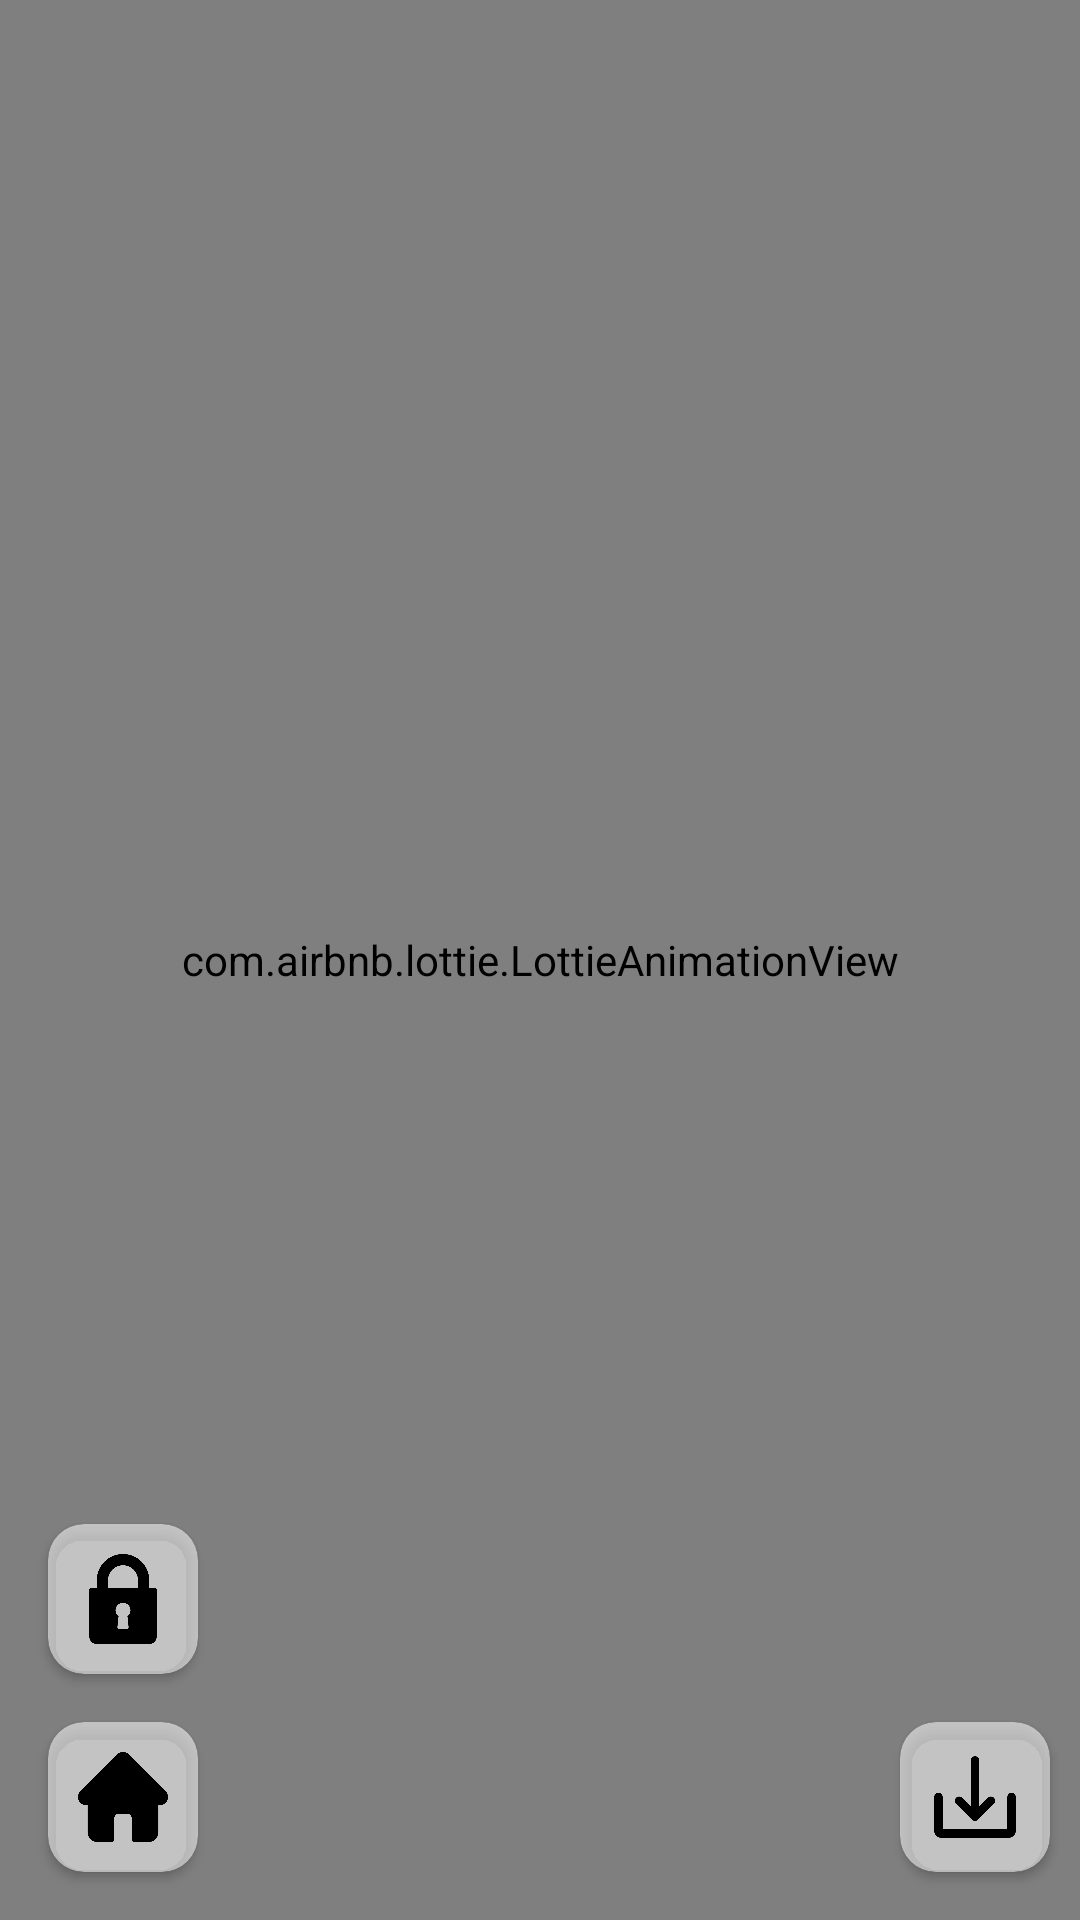

This screen was rendered from an Android layout file. Write that file and the resources it references.
<!-- AndroidManifest.xml: activity theme FullScreenApp -->
<!-- res/layout/fragment_home_detail.xml -->
<androidx.constraintlayout.widget.ConstraintLayout xmlns:android="http://schemas.android.com/apk/res/android"
    xmlns:app="http://schemas.android.com/apk/res-auto"
    xmlns:tools="http://schemas.android.com/tools"
    android:layout_width="match_parent"
    android:background="@color/black"
    android:layout_height="match_parent"
    tools:context="com.areeb.sekaisheet.ui.homeDetail.fragment.HomeDetailFragment">

    <ImageView
        android:id="@+id/wallpaperToSetImageView"
        android:layout_width="match_parent"
        android:layout_height="match_parent"
        android:contentDescription="@string/wallpaperImage"
        android:scaleType="centerCrop"
        app:layout_constraintBottom_toBottomOf="parent"
        app:layout_constraintEnd_toEndOf="parent"
        app:layout_constraintStart_toStartOf="parent"
        app:layout_constraintTop_toTopOf="parent" />

    <androidx.cardview.widget.CardView
        android:id="@+id/setHomeScreenImageView"
        android:layout_width="@dimen/size_50"
        android:layout_height="@dimen/size_50"
        android:layout_marginStart="16dp"
        android:layout_marginBottom="@dimen/size_16"
        app:cardBackgroundColor="@color/eighty_percent_transparent"
        app:cardCornerRadius="@dimen/size_12"
        app:layout_constraintBottom_toBottomOf="parent"
        app:layout_constraintStart_toStartOf="parent">

        <ImageView
            android:layout_width="match_parent"
            android:layout_height="match_parent"
            android:layout_marginStart="10dp"
            android:layout_marginTop="@dimen/size_10"
            android:layout_marginEnd="@dimen/size_10"
            android:layout_marginBottom="10dp"
            android:contentDescription="@string/wallpaperImage"
            android:scaleType="centerCrop"
            android:src="@drawable/ic_home_set" />
    </androidx.cardview.widget.CardView>

    <androidx.cardview.widget.CardView
        android:id="@+id/setDownloadScreenImageView"
        android:layout_width="@dimen/size_50"
        android:layout_height="@dimen/size_50"
        android:layout_marginStart="16dp"
        android:layout_marginEnd="@dimen/size_10"
        android:layout_marginBottom="@dimen/size_16"
        app:cardBackgroundColor="@color/eighty_percent_transparent"
        app:cardCornerRadius="@dimen/size_12"
        app:layout_constraintBottom_toBottomOf="parent"
        app:layout_constraintEnd_toEndOf="parent">

        <ImageView
            android:layout_width="match_parent"
            android:layout_height="match_parent"
            android:layout_marginStart="10dp"
            android:layout_marginTop="@dimen/size_10"
            android:layout_marginEnd="@dimen/size_10"
            android:layout_marginBottom="10dp"
            android:contentDescription="@string/wallpaperImage"
            android:scaleType="centerCrop"
            android:src="@drawable/ic_download_btn" />
    </androidx.cardview.widget.CardView>

    <androidx.cardview.widget.CardView
        android:id="@+id/setLockScreenImageView"
        android:layout_width="@dimen/size_50"
        android:layout_height="@dimen/size_50"
        android:layout_marginStart="16dp"
        android:layout_marginBottom="@dimen/size_16"
        app:cardBackgroundColor="@color/eighty_percent_transparent"
        app:cardCornerRadius="@dimen/size_12"
        app:layout_constraintBottom_toTopOf="@+id/setHomeScreenImageView"
        app:layout_constraintStart_toStartOf="parent">

        <ImageView
            android:layout_width="match_parent"
            android:layout_height="match_parent"
            android:layout_marginStart="10dp"
            android:layout_marginTop="@dimen/size_10"
            android:layout_marginEnd="@dimen/size_10"
            android:layout_marginBottom="10dp"
            android:contentDescription="@string/wallpaperImage"
            android:scaleType="centerCrop"
            android:src="@drawable/ic_lock_set" />
    </androidx.cardview.widget.CardView>

    <com.airbnb.lottie.LottieAnimationView
        android:id="@+id/progressBar"
        android:layout_width="match_parent"
        android:layout_height="match_parent"
        app:layout_constraintBottom_toBottomOf="parent"
        app:layout_constraintEnd_toEndOf="parent"
        app:layout_constraintStart_toStartOf="parent"
        app:layout_constraintTop_toTopOf="parent"
        app:lottie_autoPlay="true"
        app:lottie_loop="true"
        app:lottie_rawRes="@raw/wallpaper_loading_animation" />


</androidx.constraintlayout.widget.ConstraintLayout>
<!-- resources referenced by this layout -->
<resources>
  <color name="black">#FF000000</color>
  <color name="eighty_percent_transparent">#88FFFFFF</color>
  <dimen name="size_10">10dp</dimen>
  <dimen name="size_12">12dp</dimen>
  <dimen name="size_16">16dp</dimen>
  <dimen name="size_50">50dp</dimen>
  <!-- drawable ic_download_btn: png bitmap (drawable-v24, 4163 bytes) -->
  <!-- drawable ic_home_set: png bitmap (drawable-v24, 4187 bytes) -->
  <!-- drawable ic_lock_set: png bitmap (drawable-v24, 6440 bytes) -->
  <string name="wallpaperImage">Wallpaper Image</string>
  <style name="FullScreenApp" parent="Theme.AppCompat.Light.NoActionBar">
          <item name="android:windowFullscreen">true</item>
          
      </style>
</resources>
